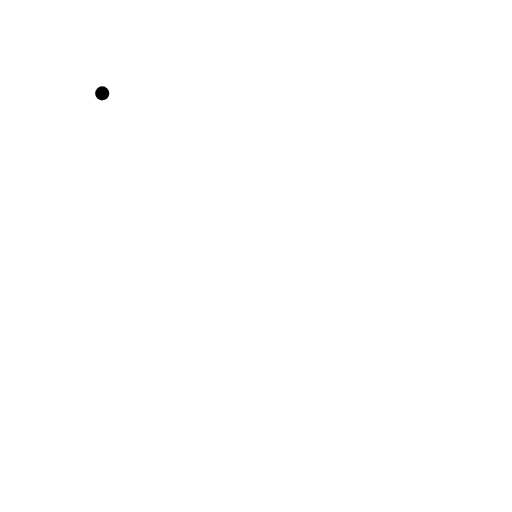
t = 0.00 s
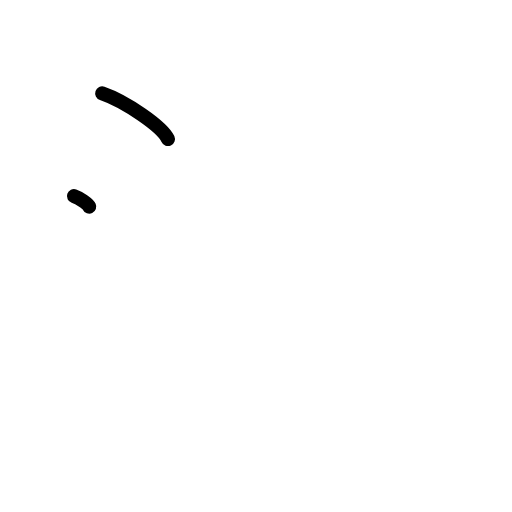
t = 1.25 s
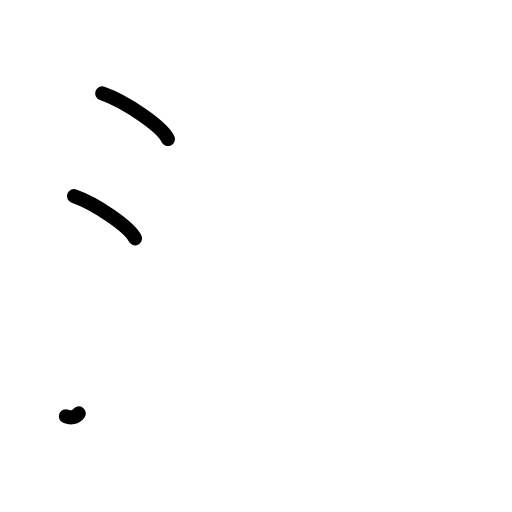
t = 2.38 s
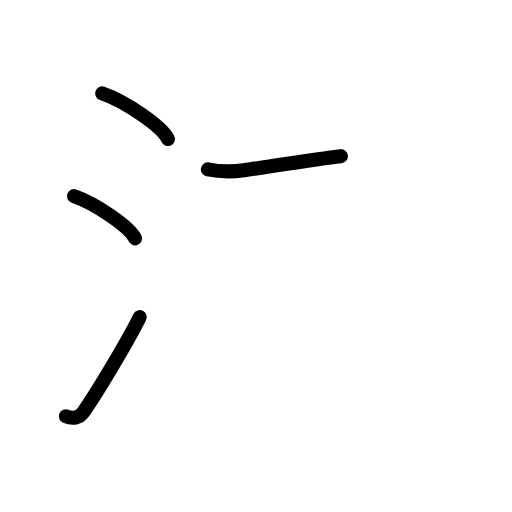
t = 3.58 s
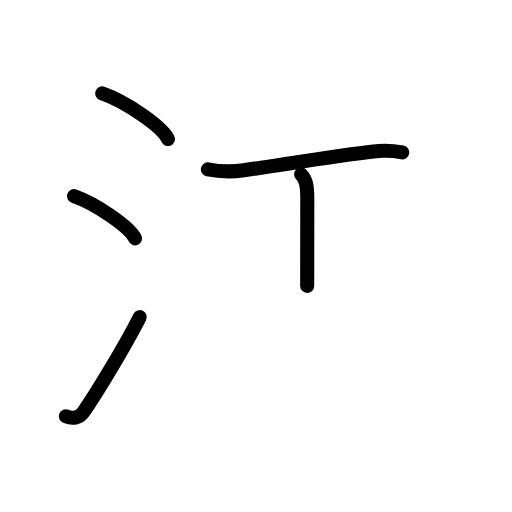
t = 4.75 s
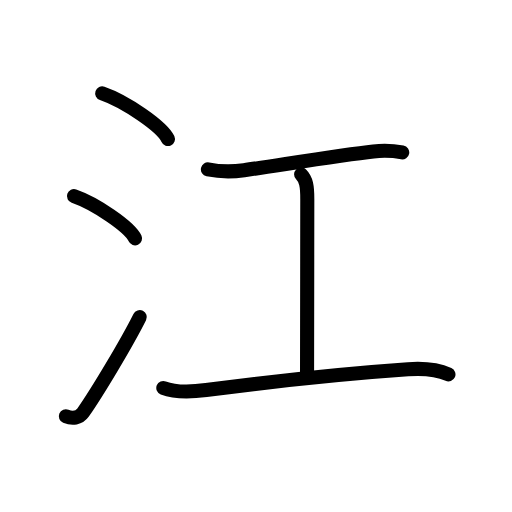
t = 6.00 s

The animated SVG that drew these frames (rendered in a browser with its animation timeline set to each time). Animation: 17 SMIL elements (animate=17); one cycle of 6.00 s.

<?xml version="1.0" encoding="UTF-8"?>
<!--
AniKanjiVG is licensed by CC-BY-SA Paul C. Sommerhoff (https://bitbucket.org/sommerhoff/anikanjivg).
AniKanjiVG uses KanjiVG which is licensed by CC-BY-SA Ulrich Apel (http://kanjivg.tagaini.net).
See also http://creativecommons.org/licenses/by-sa/3.0/
-->
<svg xmlns:kvg='http://kanjivg.tagaini.net' xmlns='http://www.w3.org/2000/svg' width='109' height='109' viewBox='0 0 109 109' style='fill:none;stroke:#000000;stroke-width:3;stroke-linecap:round;stroke-linejoin:round;' id="kvg:kanji_06c5f"><g id="kvg:06c5f" kvg:element="江"><g id="kvg:06c5f-g1" kvg:element="氵" kvg:variant="true" kvg:original="水" kvg:position="left" kvg:radical="general"><path id="kvg:06c5f-s1" kvg:type="㇔" d="M21.76,19.88c4.94,1.71,12.75,7.05,13.99,9.72"><animate attributeName="d" begin="0.0s" dur="1.0s" from="M21.76,19.88C21.76,19.88,21.76,19.88,21.76,19.88" to="M21.76,19.88c4.94,1.71,12.75,7.05,13.99,9.72" />
</path>
<path id="kvg:06c5f-s2" kvg:type="㇔" d="M15.75,41.75c4.59,1.59,11.85,6.53,13,9"><animate attributeName="d" begin="1.0s" dur="1.0s" from="M15.75,41.75C15.75,41.75,15.75,41.75,15.75,41.75" to="M15.75,41.75c4.59,1.59,11.85,6.53,13,9" />
<animate attributeName="d" begin="0s" dur="1.0s" from="M-100,-100" to="M-100,-100" />
</path>
<path id="kvg:06c5f-s3" kvg:type="㇀" d="M14.02,88.62c1.39,0.58,2.83,0.38,3.67-0.81C20.71,83.5,27,72.99,29.75,67.5"><animate attributeName="d" begin="2.0s" dur="0.5s" from="M14.02,88.62C14.02,88.62,14.02,88.62,14.02,88.62" to="M14.02,88.62c1.39,0.58,2.83,0.38,3.67-0.81" />
<animate attributeName="d" begin="2.5s" dur="0.5s" from="M14.02,88.62c1.39,0.58,2.83,0.38,3.67-0.81c0,0,0,0,0,0,0" to="M14.02,88.62c1.39,0.58,2.83,0.38,3.67-0.81C20.71,83.5,27,72.99,29.75,67.5" />
<animate attributeName="d" begin="0s" dur="2.0s" from="M-100,-100" to="M-100,-100" />
</path>
</g>
<g id="kvg:06c5f-g2" kvg:element="工" kvg:position="right" kvg:phon="工"><path id="kvg:06c5f-s4" kvg:type="㇐" d="M44.26,36.06c2.74,0.56,5.66,0.47,7.69,0.18c6.86-0.97,20.58-3.25,27.54-4c1.9-0.21,4.38-0.12,6.14,0.21"><animate attributeName="d" begin="3.0s" dur="0.3333333333333333s" from="M44.26,36.06C44.26,36.06,44.26,36.06,44.26,36.06" to="M44.26,36.06c2.74,0.56,5.66,0.47,7.69,0.18" />
<animate attributeName="d" begin="3.3333333333333335s" dur="0.3333333333333333s" from="M44.26,36.06c2.74,0.56,5.66,0.47,7.69,0.18c0,0,0,0,0,0,0" to="M44.26,36.06c2.74,0.56,5.66,0.47,7.69,0.18c6.86-0.97,20.58-3.25,27.54-4" />
<animate attributeName="d" begin="3.6666666666666665s" dur="0.3333333333333333s" from="M44.26,36.06c2.74,0.56,5.66,0.47,7.69,0.18c6.86-0.97,20.58-3.25,27.54-4c0,0,0,0,0,0,0" to="M44.26,36.06c2.74,0.56,5.66,0.47,7.69,0.18c6.86-0.97,20.58-3.25,27.54-4c1.9-0.21,4.38-0.12,6.14,0.21" />
<animate attributeName="d" begin="0s" dur="3.0s" from="M-100,-100" to="M-100,-100" />
</path>
<path id="kvg:06c5f-s5" kvg:type="㇑a" d="M64.1,37.12c1.08,1.08,1.32,2.51,1.32,5.23c0,10.16-0.05,28.59-0.05,37.03"><animate attributeName="d" begin="4.0s" dur="0.5s" from="M64.1,37.12C64.1,37.12,64.1,37.12,64.1,37.12" to="M64.1,37.12c1.08,1.08,1.32,2.51,1.32,5.23" />
<animate attributeName="d" begin="4.5s" dur="0.5s" from="M64.1,37.12c1.08,1.08,1.32,2.51,1.32,5.23c0,0,0,0,0,0,0" to="M64.1,37.12c1.08,1.08,1.32,2.51,1.32,5.23c0,10.16-0.05,28.59-0.05,37.03" />
<animate attributeName="d" begin="0s" dur="4.0s" from="M-100,-100" to="M-100,-100" />
</path>
<path id="kvg:06c5f-s6" kvg:type="㇐" d="M34.77,82.59c2.61,1.03,6.42,0.82,9.11,0.46c13.62-1.81,28.24-3.43,42.99-4.45c2.59-0.18,6.16-0.01,8.6,1.1"><animate attributeName="d" begin="5.0s" dur="0.3333333333333333s" from="M34.77,82.59C34.77,82.59,34.77,82.59,34.77,82.59" to="M34.77,82.59c2.61,1.03,6.42,0.82,9.11,0.46" />
<animate attributeName="d" begin="5.333333333333333s" dur="0.3333333333333333s" from="M34.77,82.59c2.61,1.03,6.42,0.82,9.11,0.46c0,0,0,0,0,0,0" to="M34.77,82.59c2.61,1.03,6.42,0.82,9.11,0.46c13.62-1.81,28.24-3.43,42.99-4.45" />
<animate attributeName="d" begin="5.666666666666667s" dur="0.3333333333333333s" from="M34.77,82.59c2.61,1.03,6.42,0.82,9.11,0.46c13.62-1.81,28.24-3.43,42.99-4.45c0,0,0,0,0,0,0" to="M34.77,82.59c2.61,1.03,6.42,0.82,9.11,0.46c13.62-1.81,28.24-3.43,42.99-4.45c2.59-0.18,6.16-0.01,8.6,1.1" />
<animate attributeName="d" begin="0s" dur="5.0s" from="M-100,-100" to="M-100,-100" />
</path>
</g>
</g>
</svg>
